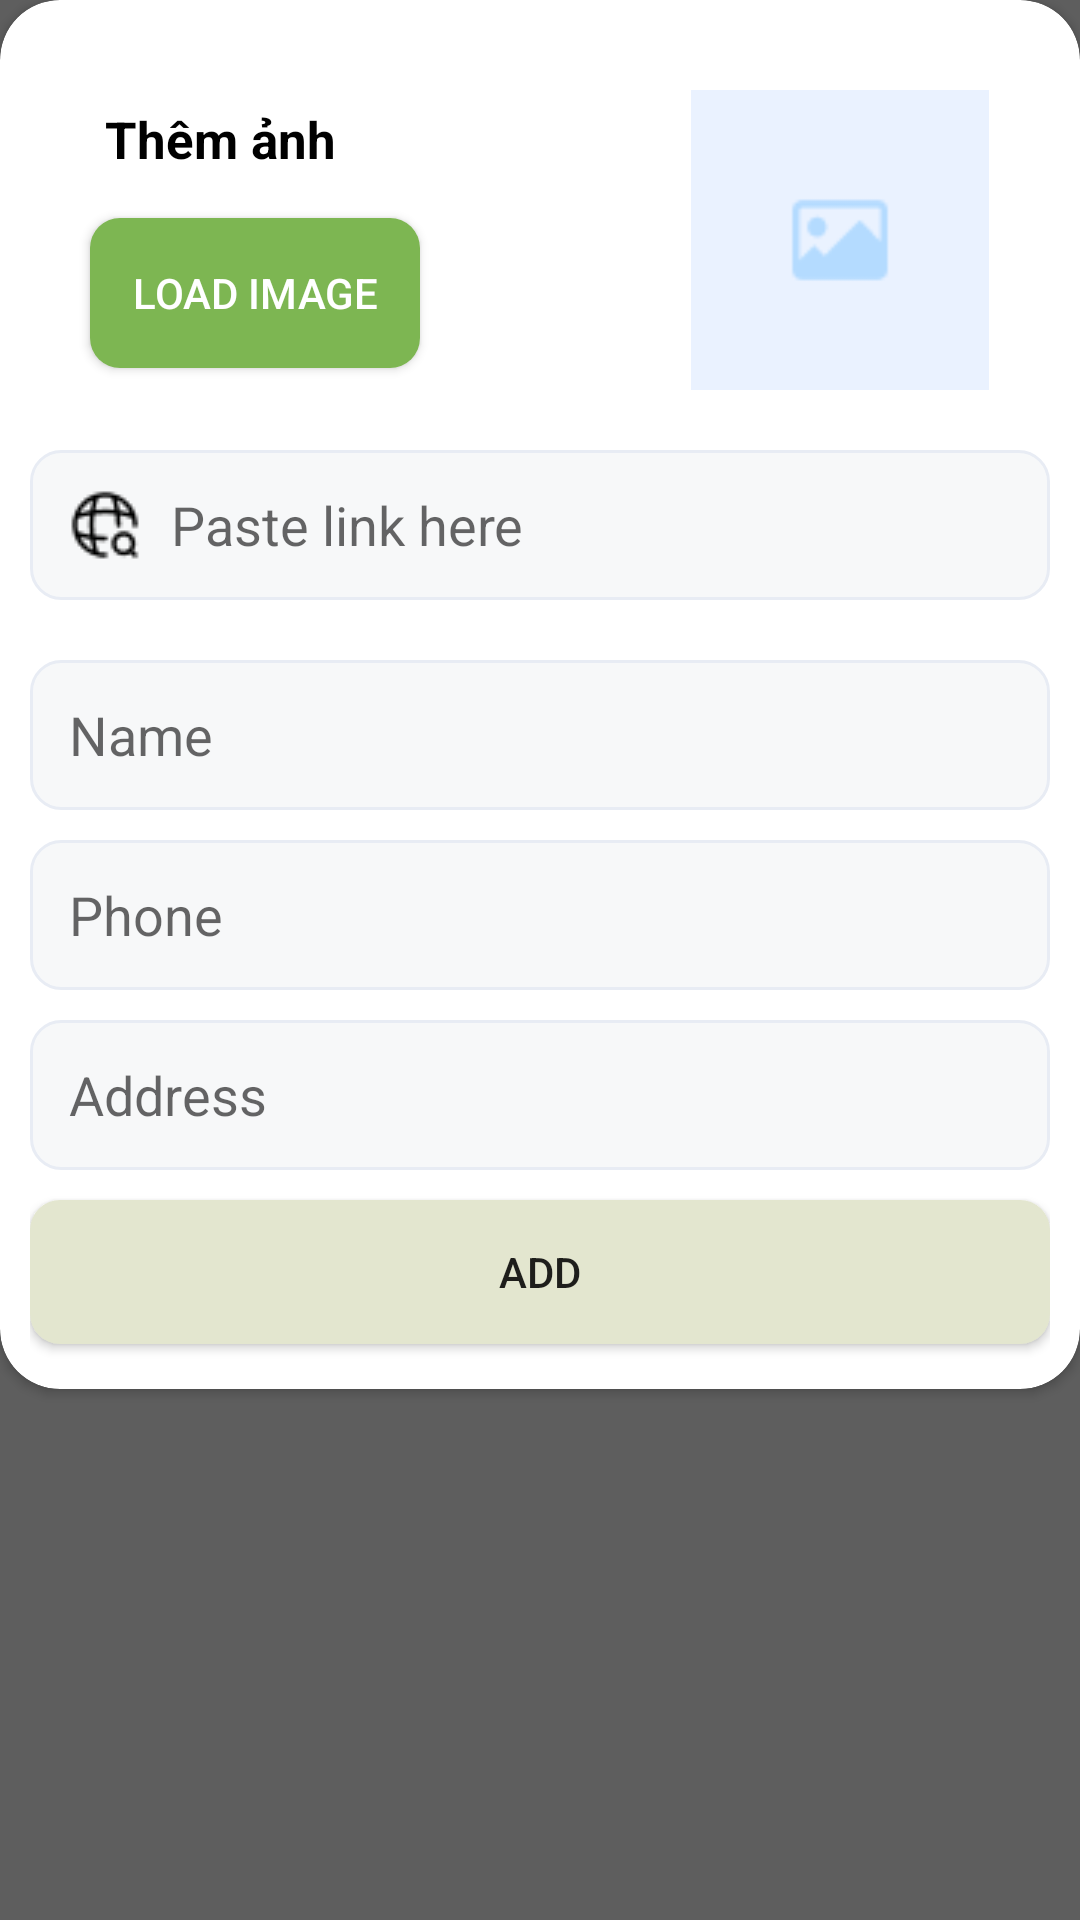

Produce the Android XML layout that renders to this screen, including the resource entries it uses.
<!-- AndroidManifest.xml: application theme Theme.AppCompat.Light.NoActionBar -->
<!-- res/layout/dialog_addhr.xml -->
<?xml version="1.0" encoding="utf-8"?>
<LinearLayout xmlns:android="http://schemas.android.com/apk/res/android"
    xmlns:tools="http://schemas.android.com/tools"
    android:layout_width="match_parent"
    android:layout_height="wrap_content"
    xmlns:app="http://schemas.android.com/apk/res-auto"
    android:background="#5E5E5E"
    android:orientation="vertical">

    <androidx.cardview.widget.CardView
        android:layout_width="match_parent"
        android:layout_height="wrap_content"
        app:cardCornerRadius="20dp">
        <LinearLayout
            android:layout_width="match_parent"
            android:layout_height="wrap_content"
            android:orientation="vertical"
            android:padding="10dp">
            <RelativeLayout
                android:layout_width="match_parent"
                android:layout_height="wrap_content"
                android:padding="10dp">
                <TextView
                    android:id="@+id/tv_AddImageProduct"
                    android:layout_width="wrap_content"
                    android:layout_height="wrap_content"
                    android:text="Thêm ảnh"
                    android:textStyle="bold"
                    android:textColor="@color/black"
                    android:textSize="17dp"
                    android:padding="15dp"/>

                <Button
                    android:id="@+id/btn_LoadImgHR"
                    android:layout_width="110dp"
                    android:layout_height="50dp"
                    android:layout_below="@id/tv_AddImageProduct"
                    android:layout_marginLeft="10dp"
                    android:background="@drawable/btn_green"
                    android:elevation="20dp"
                    android:text="Load image"
                    android:textColor="@color/white"
                    tools:ignore="HardcodedText,TextSizeCheck" />

                <ImageView
                    android:id="@+id/img_AddHR"
                    android:layout_width="100dp"
                    android:layout_height="100dp"
                    android:layout_alignParentTop="true"
                    android:layout_alignParentEnd="true"
                    android:layout_marginStart="10dp"
                    android:layout_marginTop="10dp"
                    android:layout_marginEnd="10dp"
                    android:layout_marginBottom="10dp"
                    android:src="@drawable/lazyimage" />
            </RelativeLayout>
            <EditText
                android:id="@+id/edt_AddLinkImageHR"
                android:layout_width="match_parent"
                android:layout_height="50dp"
                android:background="@drawable/edt_login"
                android:hint="Paste link here"
                android:drawableLeft="@drawable/ico_pasteweb"
                android:drawablePadding="10dp"
                android:inputType="text"
                android:maxLines="1"
                android:paddingStart="13dp" />
            <EditText
                android:id="@+id/edt_AddNameHR"
                android:layout_width="match_parent"
                android:layout_height="50dp"
                android:layout_marginTop="20dp"
                android:background="@drawable/edt_login"
                android:hint="Name"
                android:inputType="text"
                android:maxLines="1"
                android:paddingStart="13dp" />

            <EditText
                android:id="@+id/edt_AddNumberPhoneHR"
                android:layout_width="match_parent"
                android:layout_height="50dp"
                android:layout_marginTop="10dp"
                android:background="@drawable/edt_login"
                android:hint="Phone"
                android:inputType="number"
                android:maxLines="1"
                android:paddingStart="13dp" />
            <EditText
                android:id="@+id/edt_AddAddressHR"
                android:layout_width="match_parent"
                android:layout_height="50dp"
                android:layout_marginTop="10dp"
                android:background="@drawable/edt_login"
                android:hint="Address"
                android:inputType="text"
                android:maxLines="1"
                android:paddingStart="13dp" />
            <Button
                android:id="@+id/btn_AddHR"
                android:layout_width="match_parent"
                android:layout_height="wrap_content"
                android:layout_marginTop="10dp"
                android:layout_marginBottom="5dp"
                android:background="@drawable/btn_olive"
                android:text="Add"
                tools:ignore="HardcodedText" />
        </LinearLayout>

    </androidx.cardview.widget.CardView>


</LinearLayout>
<!-- resources referenced by this layout -->
<resources>
  <color name="black">#FF000000</color>
  <color name="white">#FFFFFFFF</color>
  <!-- drawable btn_green (drawable) -->
  <?xml version="1.0" encoding="utf-8"?>
  <shape xmlns:android="http://schemas.android.com/apk/res/android" android:shape="rectangle">
      <corners android:radius="10dp"/>
      <solid android:color="@color/greenPrimary"/>
  </shape>
  <!-- drawable btn_olive (drawable) -->
  <?xml version="1.0" encoding="utf-8"?>
  <shape xmlns:android="http://schemas.android.com/apk/res/android" android:shape="rectangle">
      <corners android:radius="10dp"/>
      <solid android:color="@color/olive"/>
  </shape>
  <!-- drawable edt_login (drawable) -->
  <?xml version="1.0" encoding="utf-8"?>
  <shape xmlns:android="http://schemas.android.com/apk/res/android" android:shape="rectangle">
      <solid android:color="@color/grayDark"/>
      <corners android:radius="10dp"/>
      <stroke android:width="1dp" android:color="@color/gray"/>
  </shape>
  <!-- drawable ico_pasteweb: png bitmap (drawable, 549 bytes) -->
  <!-- drawable lazyimage: png bitmap (drawable, 767 bytes) -->
  <color name="greenPrimary">#7db652</color>
  <color name="olive">#e3e6cf</color>
  <color name="grayDark">#F7F8F9</color>
  <color name="gray">#E8ECF4</color>
</resources>
